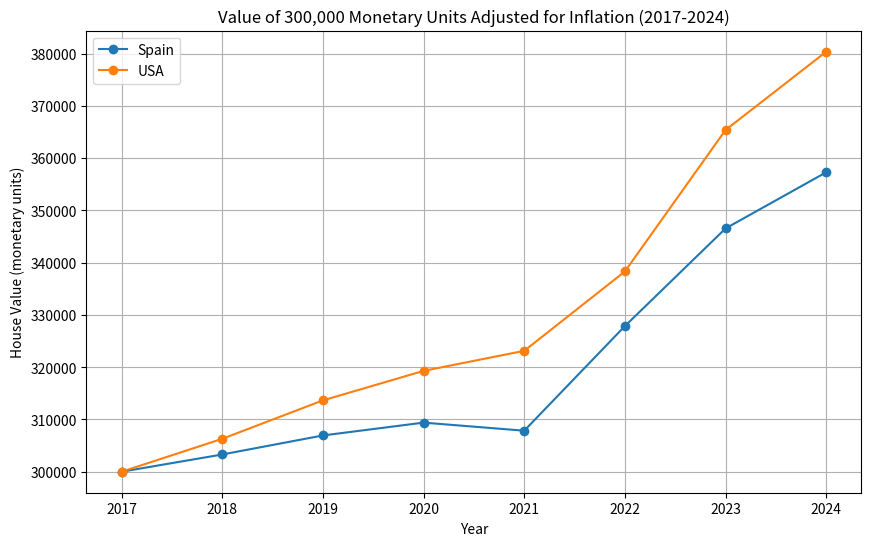
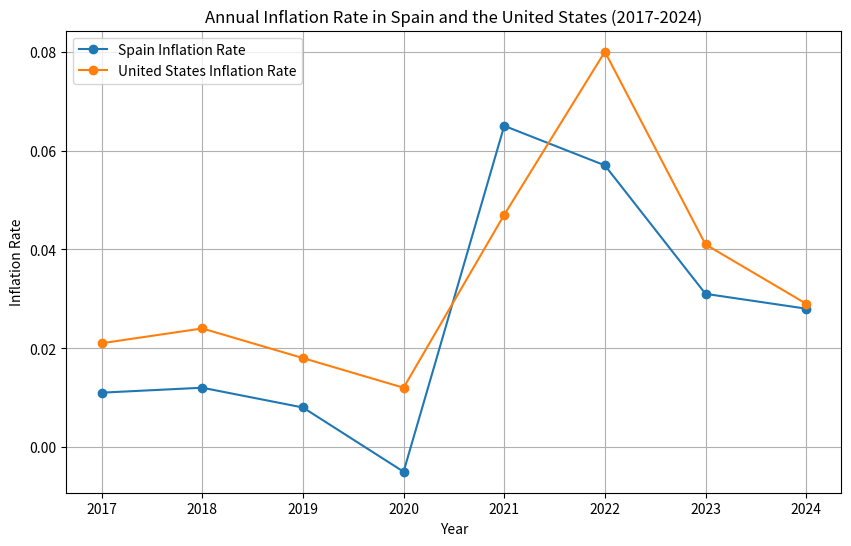

These figures' Python source, in order:
import matplotlib.pyplot as plt

inflacion_espana = [0.011, 0.012, 0.008, -0.005, 0.065, 0.057, 0.031, 0.028]

inflacion_eeuu = [0.021, 0.024, 0.018, 0.012, 0.047, 0.080, 0.041, 0.029]

valor_inicial = 300000

def calcular_valor(valor_inicial, tasas_inflacion):
    valores = [valor_inicial]
    for tasa in tasas_inflacion:
        nuevo_valor = valores[-1] * (1 + tasa)
        valores.append(nuevo_valor)
    return valores

valores_espana = calcular_valor(valor_inicial, inflacion_espana)
valores_eeuu = calcular_valor(valor_inicial, inflacion_eeuu)

anios = list(range(2017, 2025))

plt.figure(figsize=(10, 6))
plt.plot(anios, valores_espana[:-1], label='Spain', marker='o')
plt.plot(anios, valores_eeuu[:-1], label='USA', marker='o')
plt.xlabel('Year')
plt.ylabel('House Value (monetary units)')
plt.title('Value of 300,000 Monetary Units Adjusted for Inflation (2017-2024)')
plt.legend()
plt.grid(True)
plt.show()

import matplotlib.pyplot as plt

years = list(range(2017, 2025))

inflation_spain = [0.011, 0.012, 0.008, -0.005, 0.065, 0.057, 0.031, 0.028]

inflation_usa = [0.021, 0.024, 0.018, 0.012, 0.047, 0.080, 0.041, 0.029]

plt.figure(figsize=(10, 6))
plt.plot(years, inflation_spain, label='Spain Inflation Rate', marker='o')
plt.plot(years, inflation_usa, label='United States Inflation Rate', marker='o')
plt.xlabel('Year')
plt.ylabel('Inflation Rate')
plt.title('Annual Inflation Rate in Spain and the United States (2017-2024)')
plt.legend()
plt.grid(True)
plt.show()
